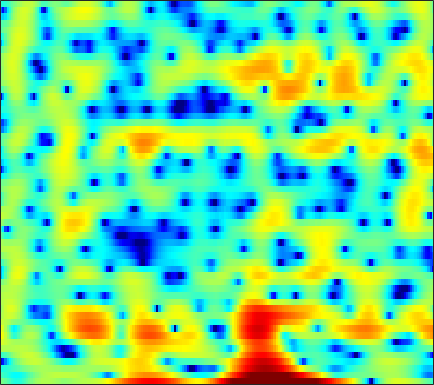

Source data for this figure (header and first rows):
-0.18344, -0.62319, -1.2974, -2.0332, -2.6161, -3.3536, -3.9136, -4.1351, -4.0955, -3.6798, -2.9931, -2.3831, -1.5424, -0.73382, -0.18226, 0.47192, 1.0076, 1.318, 1.6273, 1.8321, 1.9316, 1.9395, 1.875, 1.73
-2.553, -2.876, -3.358, -3.884, -4.283, -4.775, -5.14, -5.269, -5.19, -4.814, -4.187, -3.612, -2.785, -1.955, -1.36, -0.628, 0.02343, 0.4547, 0.9531, 1.37, 1.706, 1.911, 2.128, 2.289
-4.234, -4.129, -3.908, -3.6, -3.33, -2.931, -2.501, -2.166, -1.709, -1.247, -0.7978, -0.4712, -0.05532, 0.3251, 0.5823, 0.8843, 1.131, 1.281, 1.428, 1.514, 1.544, 1.529, 1.468, 1.371
-17.28, -14.84, -10.49, -7.247, -5.386, -3.428, -1.901, -0.9683, 0.06002, 0.8882, 1.543, 1.936, 2.342, 2.62, 2.75, 2.823, 2.789, 2.692, 2.467, 2.138, 1.703, 1.31, 0.6999, -0.001167
-3.087, -2.893, -2.314, -1.509, -0.8467, 0.02955, 0.8288, 1.352, 1.947, 2.418, 2.761, 2.936, 3.059, 3.055, 2.967, 2.74, 2.381, 2.019, 1.4, 0.6216, -0.3308, -1.173, -2.485, -4.028
1.869, 1.822, 1.808, 1.843, 1.891, 1.978, 2.082, 2.158, 2.248, 2.301, 2.303, 2.26, 2.136, 1.92, 1.69, 1.283, 0.7482, 0.2524, -0.5305, -1.46, -2.552, -3.497, -4.95, -6.658
3.663, 3.317, 2.843, 2.384, 2.069, 1.725, 1.494, 1.398, 1.365, 1.394, 1.439, 1.452, 1.396, 1.23, 1.017, 0.5978, 0.03083, -0.5076, -1.349, -2.303, -3.335, -4.123, -5.108, -5.918
5.242, 4.325, 2.822, 0.9889, -0.5676, -2.599, -3.693, -3.392, -2.042, -0.5629, 0.6223, 1.278, 1.843, 2.07, 2.046, 1.755, 1.171, 0.533, -0.6146, -2.188, -4.308, -6.382, -10.06, -14.06
4.419, 3.478, 1.879, -0.1514, -1.972, -4.502, -5.833, -5.268, -3.486, -1.808, -0.5741, 0.05312, 0.5509, 0.7294, 0.6902, 0.4189, -0.03488, -0.4827, -1.252, -2.179, -3.177, -3.929, -4.778, -5.042
2.875, 2.639, 2.223, 1.723, 1.318, 0.7959, 0.3533, 0.0756, -0.2343, -0.5413, -0.891, -1.217, -1.744, -2.361, -2.831, -3.483, -4.103, -4.513, -4.955, -5.21, -5.233, -5.077, -4.561, -3.695
1.59, 2.25, 2.839, 3.127, 3.168, 3.018, 2.629, 2.188, 1.389, 0.3072, -1.085, -2.388, -4.436, -6.76, -8.477, -10.23, -10.88, -10.91, -11.06, -11.78, -13.1, -13.65, -11.95, -8.505
0.9307, 2.026, 3.035, 3.614, 3.818, 3.797, 3.46, 2.993, 2.087, 0.8191, -0.8902, -2.501, -5.227, -8.761, -11.81, -14.6, -13.41, -12.02, -10.94, -10.81, -11.21, -11.24, -10.02, -7.396
1.874, 2.286, 2.731, 3.013, 3.098, 3.031, 2.767, 2.44, 1.832, 1.032, 0.07464, -0.7271, -1.852, -2.94, -3.633, -4.337, -4.758, -4.896, -4.926, -4.794, -4.464, -4.15, -3.586, -2.86
1.956, 2.124, 2.305, 2.415, 2.437, 2.371, 2.192, 1.978, 1.587, 1.091, 0.5131, 0.04121, -0.5959, -1.22, -1.638, -2.098, -2.438, -2.596, -2.691, -2.665, -2.526, -2.378, -2.103, -1.788
1.437, 1.625, 1.88, 2.099, 2.221, 2.307, 2.268, 2.15, 1.86, 1.427, 0.8597, 0.3596, -0.3652, -1.132, -1.688, -2.317, -2.767, -2.938, -2.943, -2.753, -2.467, -2.202, -1.83, -1.496
-0.3933, 0.1543, 0.9811, 1.789, 2.312, 2.841, 3.131, 3.187, 3.026, 2.575, 1.812, 1.026, -0.3471, -2.086, -3.63, -5.807, -7.313, -7.387, -6.25, -4.719, -3.396, -2.608, -1.85, -1.35
-7.735, -4.815, -1.67, 0.6782, 2.003, 3.28, 4.096, 4.422, 4.509, 4.207, 3.499, 2.674, 1.134, -1.003, -3.142, -6.854, -10.5, -10.12, -6.968, -4.462, -2.87, -2.169, -1.798, -1.907
-7.786, -5.432, -2.543, -0.2246, 1.135, 2.5, 3.427, 3.86, 4.119, 4.049, 3.682, 3.228, 2.42, 1.448, 0.6881, -0.2633, -0.9773, -1.316, -1.506, -1.539, -1.629, -1.863, -2.478, -3.599
-3.019, -1.974, -0.6515, 0.5247, 1.274, 2.087, 2.657, 2.925, 3.075, 2.995, 2.713, 2.385, 1.832, 1.177, 0.6689, 0.005685, -0.5832, -0.9601, -1.368, -1.671, -1.938, -2.145, -2.461, -2.918
0.1041, 0.5945, 1.204, 1.733, 2.065, 2.405, 2.599, 2.64, 2.544, 2.271, 1.812, 1.349, 0.5842, -0.3357, -1.107, -2.163, -3.125, -3.672, -4.062, -4.025, -3.656, -3.254, -2.719, -2.243
1.937, 2.047, 2.195, 2.33, 2.42, 2.49, 2.476, 2.401, 2.172, 1.766, 1.145, 0.5112, -0.6032, -2.099, -3.542, -6.033, -9.457, -12.58, -14.45, -11.01, -7.525, -5.549, -3.587, -2.103
1.586, 1.338, 1.095, 0.9995, 1.018, 1.118, 1.252, 1.31, 1.28, 1.069, 0.6314, 0.1287, -0.7974, -2.027, -3.187, -5.065, -7.228, -8.676, -9.316, -8.019, -5.947, -4.439, -2.704, -1.212
-1.181, -2.4, -3.738, -4.085, -3.602, -2.452, -1.298, -0.6208, 0.003208, 0.3109, 0.3246, 0.173, -0.2488, -0.8335, -1.358, -2.09, -2.765, -3.14, -3.372, -3.26, -2.801, -2.281, -1.38, -0.3424
-2.916, -6.036, -12.94, -15.3, -9.467, -5.014, -2.514, -1.325, -0.3373, 0.1619, 0.3087, 0.2466, 0.003691, -0.4283, -0.8056, -1.38, -2.002, -2.517, -3.198, -3.786, -4.092, -3.965, -3.133, -1.777
1.209, 0.3363, -0.6009, -1.022, -0.9839, -0.6307, -0.2585, -0.07405, -0.04208, -0.2747, -0.7206, -1.168, -1.747, -2.312, -2.675, -3.185, -3.792, -4.466, -5.881, -8.277, -12.8, -19.24, -14.12, -7.015
2.775, 2.491, 2.145, 1.821, 1.586, 1.224, 0.7229, 0.2024, -0.771, -2.127, -3.943, -5.573, -7.815, -8.957, -8.686, -7.515, -6.478, -5.979, -5.82, -6.093, -6.456, -6.393, -5.254, -3.372
1.503, 1.693, 1.913, 2.01, 1.96, 1.679, 1.129, 0.4862, -0.7277, -2.477, -4.963, -7.487, -12.18, -15.49, -12.95, -9.079, -6.5, -5.182, -3.899, -2.959, -2.157, -1.552, -0.7065, 0.188
-2.426, -0.9945, 0.3777, 1.255, 1.629, 1.81, 1.648, 1.329, 0.6535, -0.2805, -1.394, -2.247, -3.291, -3.897, -4.056, -3.867, -3.395, -2.954, -2.308, -1.597, -0.8505, -0.2786, 0.4261, 1.127
-2.913, -1.423, 0.06287, 1.073, 1.576, 1.977, 2.083, 2.007, 1.696, 1.21, 0.5802, 0.04715, -0.7148, -1.503, -2.088, -2.783, -3.374, -3.64, -3.663, -3.196, -2.325, -1.534, -0.4769, 0.4774
-0.1838, 0.2346, 0.8223, 1.349, 1.678, 1.98, 2.126, 2.118, 1.94, 1.579, 1.028, 0.4724, -0.4318, -1.631, -2.728, -4.619, -7.24, -9.781, -12.93, -11.22, -7.225, -4.786, -2.283, -0.5132
-0.839, -0.6523, -0.2639, 0.1997, 0.5365, 0.8995, 1.137, 1.205, 1.165, 0.9335, 0.5153, 0.06987, -0.7047, -1.709, -2.677, -4.26, -6.232, -7.864, -9.338, -8.441, -5.926, -4.009, -1.829, -0.162
-5.778, -5.089, -3.892, -2.722, -1.988, -1.208, -0.6999, -0.4732, -0.3682, -0.4505, -0.6885, -0.9353, -1.37, -1.843, -2.206, -2.663, -2.982, -3.094, -2.937, -2.439, -1.627, -0.8888, 0.1531, 1.13
-16.15, -11.2, -7.434, -5.095, -3.898, -2.79, -2.144, -1.889, -1.865, -2.086, -2.489, -2.806, -3.213, -3.431, -3.401, -3.186, -2.755, -2.343, -1.679, -0.9299, -0.1273, 0.4843, 1.279, 2.056
-7.641, -6.761, -5.298, -3.961, -3.15, -2.414, -2.094, -2.142, -2.607, -3.564, -5.021, -6.342, -8.013, -8.7, -8.119, -6.5, -4.789, -3.601, -2.288, -1.123, -0.09313, 0.6195, 1.482, 2.323
-5.308, -4.257, -2.911, -1.788, -1.131, -0.5933, -0.488, -0.754, -1.549, -3.013, -5.356, -8.045, -13.47, -18.51, -13.69, -9.009, -6.138, -4.716, -3.293, -2.19, -1.237, -0.5462, 0.4254, 1.357
-5.875, -3.53, -1.412, 0.05701, 0.8214, 1.461, 1.705, 1.641, 1.18, 0.3533, -0.7806, -1.823, -3.136, -4.101, -4.562, -4.789, -4.982, -5.151, -5.322, -5.409, -5.215, -4.84, -3.916, -2.615
-1.875, -1.061, 0.04645, 1.063, 1.697, 2.354, 2.759, 2.903, 2.825, 2.462, 1.844, 1.241, 0.2135, -1.056, -2.222, -4.052, -6.508, -8.761, -12.4, -15.03, -15.39, -15.68, -17.38, -14.37
-1.995, -1.79, -1.094, -0.147, 0.6107, 1.556, 2.294, 2.668, 2.955, 2.95, 2.64, 2.239, 1.386, 0.1779, -0.9746, -3.05, -5.831, -8.503, -12.96, -16.05, -15.05, -14.06, -12.89, -10.55
-10.19, -10.22, -7.629, -4.703, -2.879, -0.9957, 0.3985, 1.147, 1.831, 2.189, 2.24, 2.081, 1.659, 1.004, 0.3396, -0.72, -1.9, -2.784, -3.824, -4.476, -4.61, -4.377, -3.627, -2.583
-12.88, -13.02, -9.986, -6.804, -4.887, -2.93, -1.467, -0.6403, 0.1532, 0.6558, 0.9132, 0.9414, 0.8597, 0.6273, 0.3799, 0.02021, -0.3428, -0.5925, -0.8335, -0.9352, -0.8467, -0.6582, -0.2548, 0.2703
-5.887, -5.819, -5.295, -4.425, -3.654, -2.661, -1.806, -1.261, -0.723, -0.3745, -0.1953, -0.1427, -0.1739, -0.2699, -0.3408, -0.4073, -0.4205, -0.3849, -0.2436, -0.02935, 0.2555, 0.5078, 0.8563, 1.252
-4.203, -4.057, -3.618, -2.978, -2.46, -1.781, -1.212, -0.8967, -0.6419, -0.5906, -0.7315, -0.9165, -1.267, -1.596, -1.764, -1.816, -1.61, -1.292, -0.7456, -0.1213, 0.4902, 0.9129, 1.413, 1.819
-5.946, -5.288, -3.884, -2.438, -1.512, -0.5354, 0.1176, 0.3699, 0.4149, 0.0965, -0.6047, -1.408, -2.787, -4.412, -5.537, -6.101, -5.148, -3.879, -2.125, -0.5969, 0.6281, 1.355, 2.106, 2.579
-17.83, -9.553, -4.473, -1.56, -0.09231, 1.224, 1.961, 2.196, 2.095, 1.52, 0.4324, -0.8228, -3.216, -7.018, -11.56, -18.66, -10.18, -6.215, -2.876, -0.6511, 0.9134, 1.783, 2.588, 3.055
-2.481, -1.855, -0.5873, 0.6991, 1.518, 2.316, 2.757, 2.851, 2.643, 2.079, 1.187, 0.3143, -1.062, -2.501, -3.423, -4.058, -3.851, -3.264, -2.259, -1.186, -0.1825, 0.4621, 1.125, 1.558
0.4516, 0.8863, 1.524, 2.133, 2.52, 2.864, 2.981, 2.894, 2.555, 1.954, 1.096, 0.356, -0.754, -1.905, -2.736, -3.66, -4.324, -4.608, -4.561, -4.109, -3.312, -2.604, -1.634, -0.8338
0.5272, 1.337, 2.215, 2.866, 3.194, 3.417, 3.369, 3.153, 2.626, 1.817, 0.7257, -0.2519, -1.769, -3.478, -4.863, -6.859, -8.997, -10.61, -12.12, -11.6, -9.28, -7.254, -4.838, -2.933
0.1289, 1.278, 2.417, 3.186, 3.537, 3.736, 3.615, 3.316, 2.607, 1.545, 0.1296, -1.236, -3.403, -5.958, -8.144, -11.17, -14.33, -17, -21.47, -20.14, -13.74, -10.12, -6.5, -3.865
0.7433, 1.633, 2.595, 3.289, 3.629, 3.823, 3.712, 3.405, 2.663, 1.52, -0.0852, -1.686, -4.389, -8.035, -11.75, -19.09, -24.45, -19.33, -14.97, -11.9, -9.217, -7.321, -5.006, -3.084
0.6366, 1.291, 2.139, 2.857, 3.284, 3.625, 3.684, 3.518, 3.014, 2.133, 0.8687, -0.344, -2.336, -4.752, -6.746, -9.195, -10.36, -10.07, -8.718, -7.179, -5.677, -4.609, -3.33, -2.171
-2.162, -1.131, 0.2848, 1.536, 2.293, 3.04, 3.459, 3.567, 3.442, 3.015, 2.308, 1.627, 0.5396, -0.6659, -1.562, -2.629, -3.431, -3.819, -4.045, -4.009, -3.744, -3.45, -2.966, -2.387
-8.48, -5.069, -1.953, 0.212, 1.396, 2.564, 3.331, 3.68, 3.862, 3.775, 3.429, 3.022, 2.318, 1.458, 0.7561, -0.2777, -1.35, -2.154, -3.237, -4.208, -4.952, -5.232, -5.098, -4.538
-4.919, -3.321, -1.321, 0.3544, 1.384, 2.464, 3.254, 3.659, 3.968, 4.021, 3.834, 3.536, 2.942, 2.134, 1.368, 0.1568, -1.332, -2.666, -4.844, -7.673, -11.43, -14.28, -13.66, -9.884
-1.554, -1.099, -0.3151, 0.5668, 1.239, 2.06, 2.739, 3.133, 3.491, 3.616, 3.514, 3.28, 2.753, 1.981, 1.22, -0.0003382, -1.506, -2.842, -4.947, -7.482, -10.34, -12.03, -11.67, -9.142
-2.01, -1.918, -1.447, -0.669, 0.0295, 0.9867, 1.846, 2.379, 2.898, 3.182, 3.2, 3.042, 2.598, 1.875, 1.181, 0.01626, -1.333, -2.428, -3.849, -5.076, -5.877, -6.066, -5.751, -4.904
-6.563, -7.242, -6.269, -4.052, -2.377, -0.4696, 1.029, 1.895, 2.73, 3.245, 3.439, 3.378, 3.015, 2.318, 1.575, 0.2548, -1.437, -2.939, -5.075, -6.877, -7.361, -6.738, -5.259, -3.617
-11.36, -15.41, -11.32, -6.184, -3.628, -1.176, 0.5484, 1.525, 2.497, 3.142, 3.509, 3.587, 3.412, 2.893, 2.212, 0.901, -1.06, -3.114, -7.246, -15.05, -17.55, -10.43, -5.682, -2.936
-3.62, -3.796, -3.528, -2.806, -2.152, -1.28, -0.4724, 0.09032, 0.8271, 1.521, 2.133, 2.49, 2.771, 2.766, 2.55, 1.956, 1.025, 0.1515, -1.115, -2.132, -2.442, -2.165, -1.429, -0.6826
